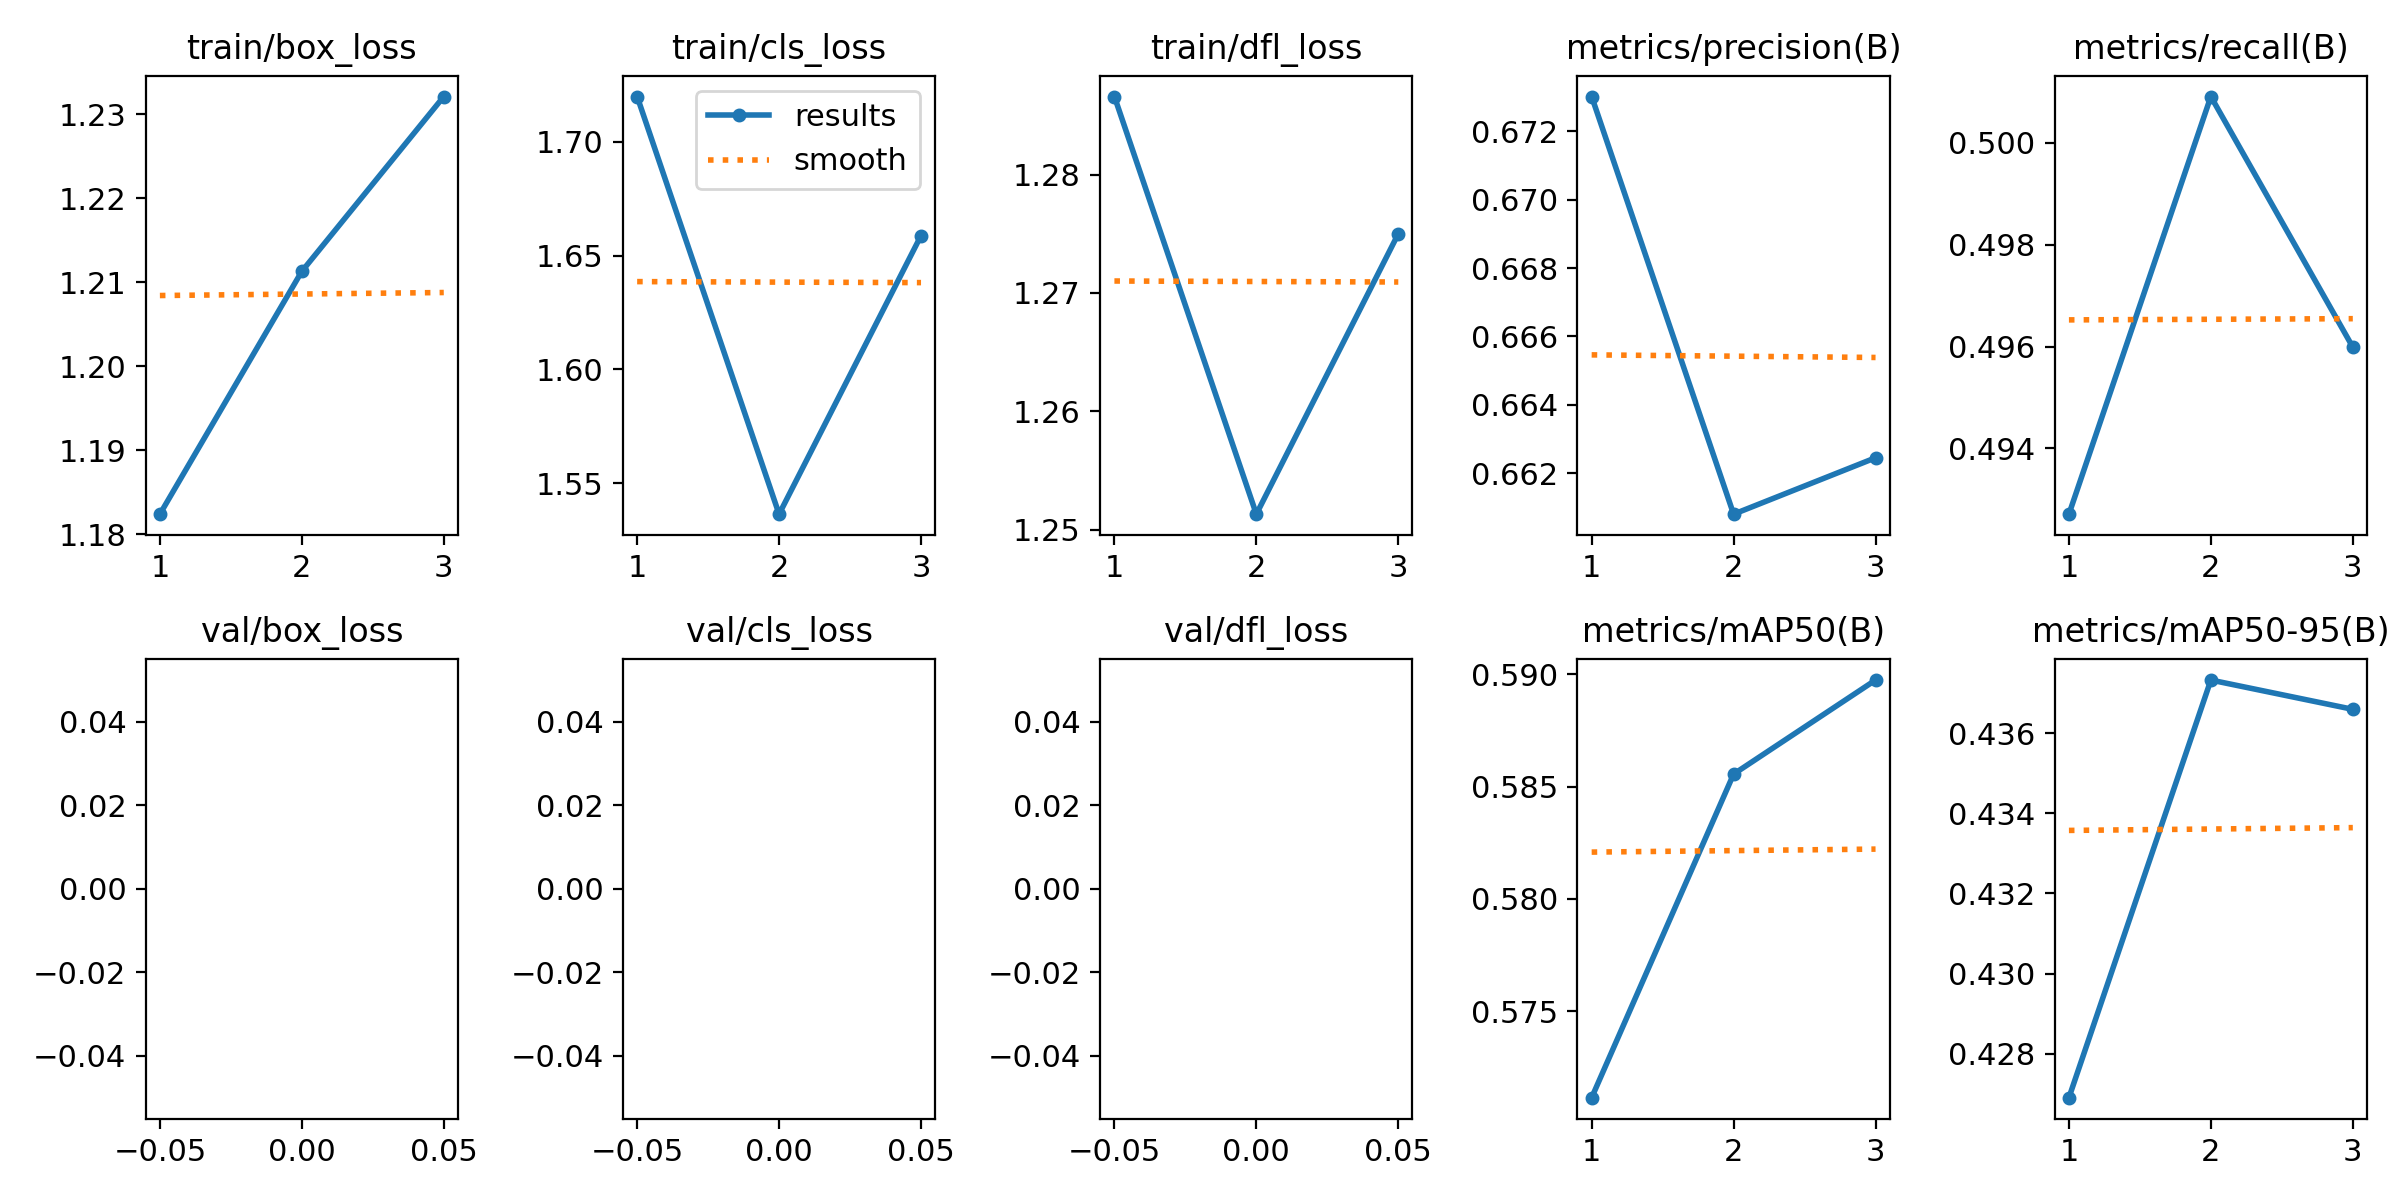

The data file committed next to this chart (first rows):
epoch, train/box_loss, train/cls_loss, train/dfl_loss, metrics/precision(B), metrics/recall(B), metrics/mAP50(B), metrics/mAP50-95(B), val/box_loss, val/cls_loss, val/dfl_loss, lr/pg0, lr/pg1, lr/pg2
1, 1.182, 1.72, 1.287, 0.673, 0.4927, 0.5711, 0.4269, nan, nan, nan, 1.785e-05, 1.785e-05, 1.785e-05
2, 1.211, 1.536, 1.251, 0.6608, 0.5009, 0.5856, 0.4373, nan, nan, nan, 2.4716e-05, 2.4716e-05, 2.4716e-05
3, 1.232, 1.659, 1.275, 0.6624, 0.496, 0.5897, 0.4366, nan, nan, nan, 1.9016e-05, 1.9016e-05, 1.9016e-05
